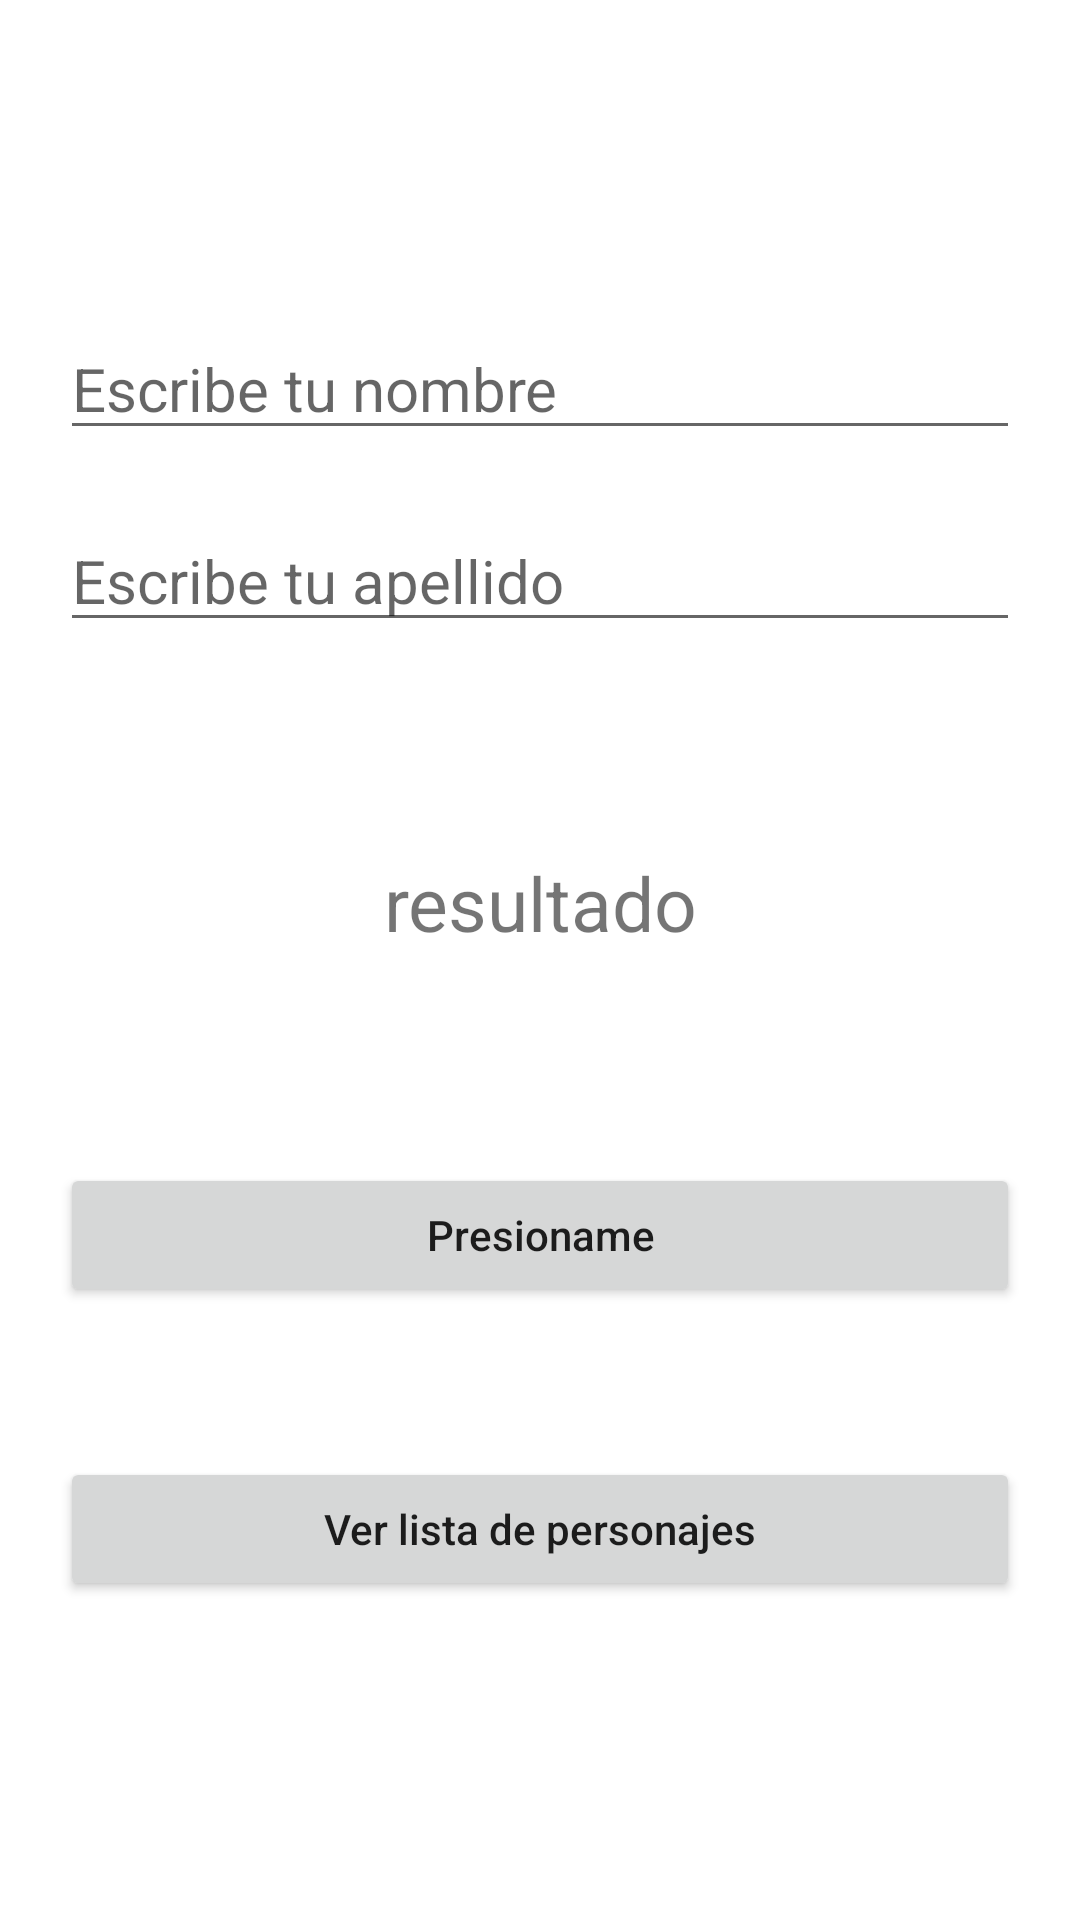

Android layout source for this screen:
<!-- AndroidManifest.xml: application theme Theme.CourseAndroid -->
<!-- res/layout/fragment_first.xml -->
<?xml version="1.0" encoding="utf-8"?>
<LinearLayout xmlns:android="http://schemas.android.com/apk/res/android"
    xmlns:tools="http://schemas.android.com/tools"
    android:layout_width="match_parent"
    android:layout_height="match_parent"
    android:gravity="center"
    android:orientation="vertical"
    android:padding="@dimen/spacing_medium"
    tools:context=".fragments.FirstFragment">

    
    <EditText
        android:id="@+id/et_name"
        android:layout_width="match_parent"
        android:layout_height="wrap_content"
        android:textSize="@dimen/text_subtitle"
        android:hint="@string/text_hint_name" />

    <EditText
        android:id="@+id/et_last_name"
        android:layout_width="match_parent"
        android:layout_height="wrap_content"
        android:textSize="@dimen/text_subtitle"
        android:hint="@string/text_hint_last_name"
        android:layout_marginTop="@dimen/spacing_medium"/>

    
    <TextView
        android:id="@+id/tv_result"
        android:layout_width="match_parent"
        android:layout_height="wrap_content"
        android:text="@string/text_result_placeholder"
        android:textAlignment="center"
        android:textSize="@dimen/text_title"
        android:padding="@dimen/spacing_medium"
        android:layout_marginTop="@dimen/spacing_long"/>

    
    <Button
        android:id="@+id/btn_show_result"
        android:layout_width="match_parent"
        android:layout_height="wrap_content"
        android:text="@string/text_button"
        android:textAllCaps="false"
        android:textSize="@dimen/text_body"
        android:padding="@dimen/spacing_small"
        android:layout_marginTop="@dimen/spacing_long"/>

 
    <Button
        android:id="@+id/btn_go_to_dbz"
        android:layout_width="match_parent"
        android:layout_height="wrap_content"
        android:text="@string/button_go_to_dbz"
        android:textAllCaps="false"
        android:textSize="@dimen/text_body"
        android:padding="@dimen/spacing_small"
        android:layout_marginTop="@dimen/spacing_long"/>

</LinearLayout>
<!-- resources referenced by this layout -->
<resources>
  <dimen name="spacing_long">50dp</dimen>
  <dimen name="spacing_medium">20dp</dimen>
  <dimen name="spacing_small">10dp</dimen>
  <dimen name="text_body">14sp</dimen>
  <dimen name="text_subtitle">20sp</dimen>
  <dimen name="text_title">25sp</dimen>
  <string name="button_go_to_dbz">Ver lista de personajes</string>
  <string name="text_button">Presioname</string>
  <string name="text_hint_last_name">Escribe tu apellido</string>
  <string name="text_hint_name">Escribe tu nombre</string>
  <string name="text_result_placeholder">resultado</string>
  <style name="Theme.CourseAndroid" parent="Theme.MaterialComponents.DayNight.DarkActionBar">
          
          <item name="colorPrimary">@color/purple_500</item>
          <item name="colorPrimaryVariant">@color/purple_700</item>
          <item name="colorOnPrimary">@color/white</item>
          
          <item name="colorSecondary">@color/teal_200</item>
          <item name="colorSecondaryVariant">@color/teal_700</item>
          <item name="colorOnSecondary">@color/black</item>
          
          <item name="android:statusBarColor">?attr/colorPrimaryVariant</item>
          
      </style>
  <!-- not gathered from this repository: default colours our renderer supplied (Android Studio template values) -->
  <color name="purple_500">#FF6200EE</color>
  <color name="purple_700">#FF3700B3</color>
  <color name="teal_200">#FF03DAC5</color>
  <color name="teal_700">#FF018786</color>
  <color name="black">#FF000000</color>
  <color name="white">#FFFFFFFF</color>
</resources>
